3-way image classification set "images" from GitHub (AI-Green-Engineering/ringvorlesung-waelzlager); label vocabulary: baseline, inner race fault, outer race fault.

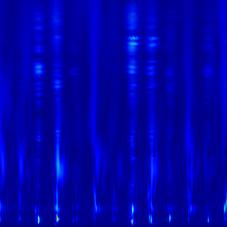
Label: inner race fault

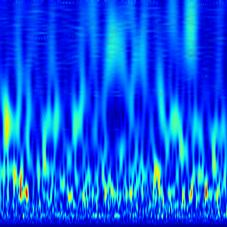
Label: baseline

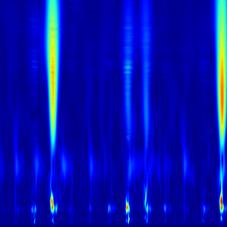
Label: inner race fault

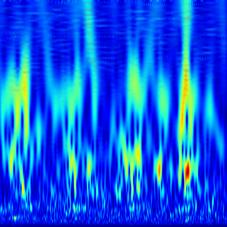
Label: outer race fault

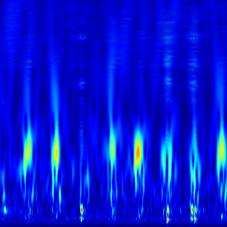
Label: outer race fault

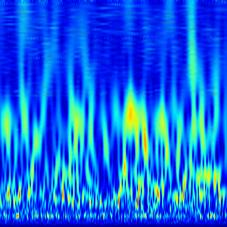
Label: baseline
